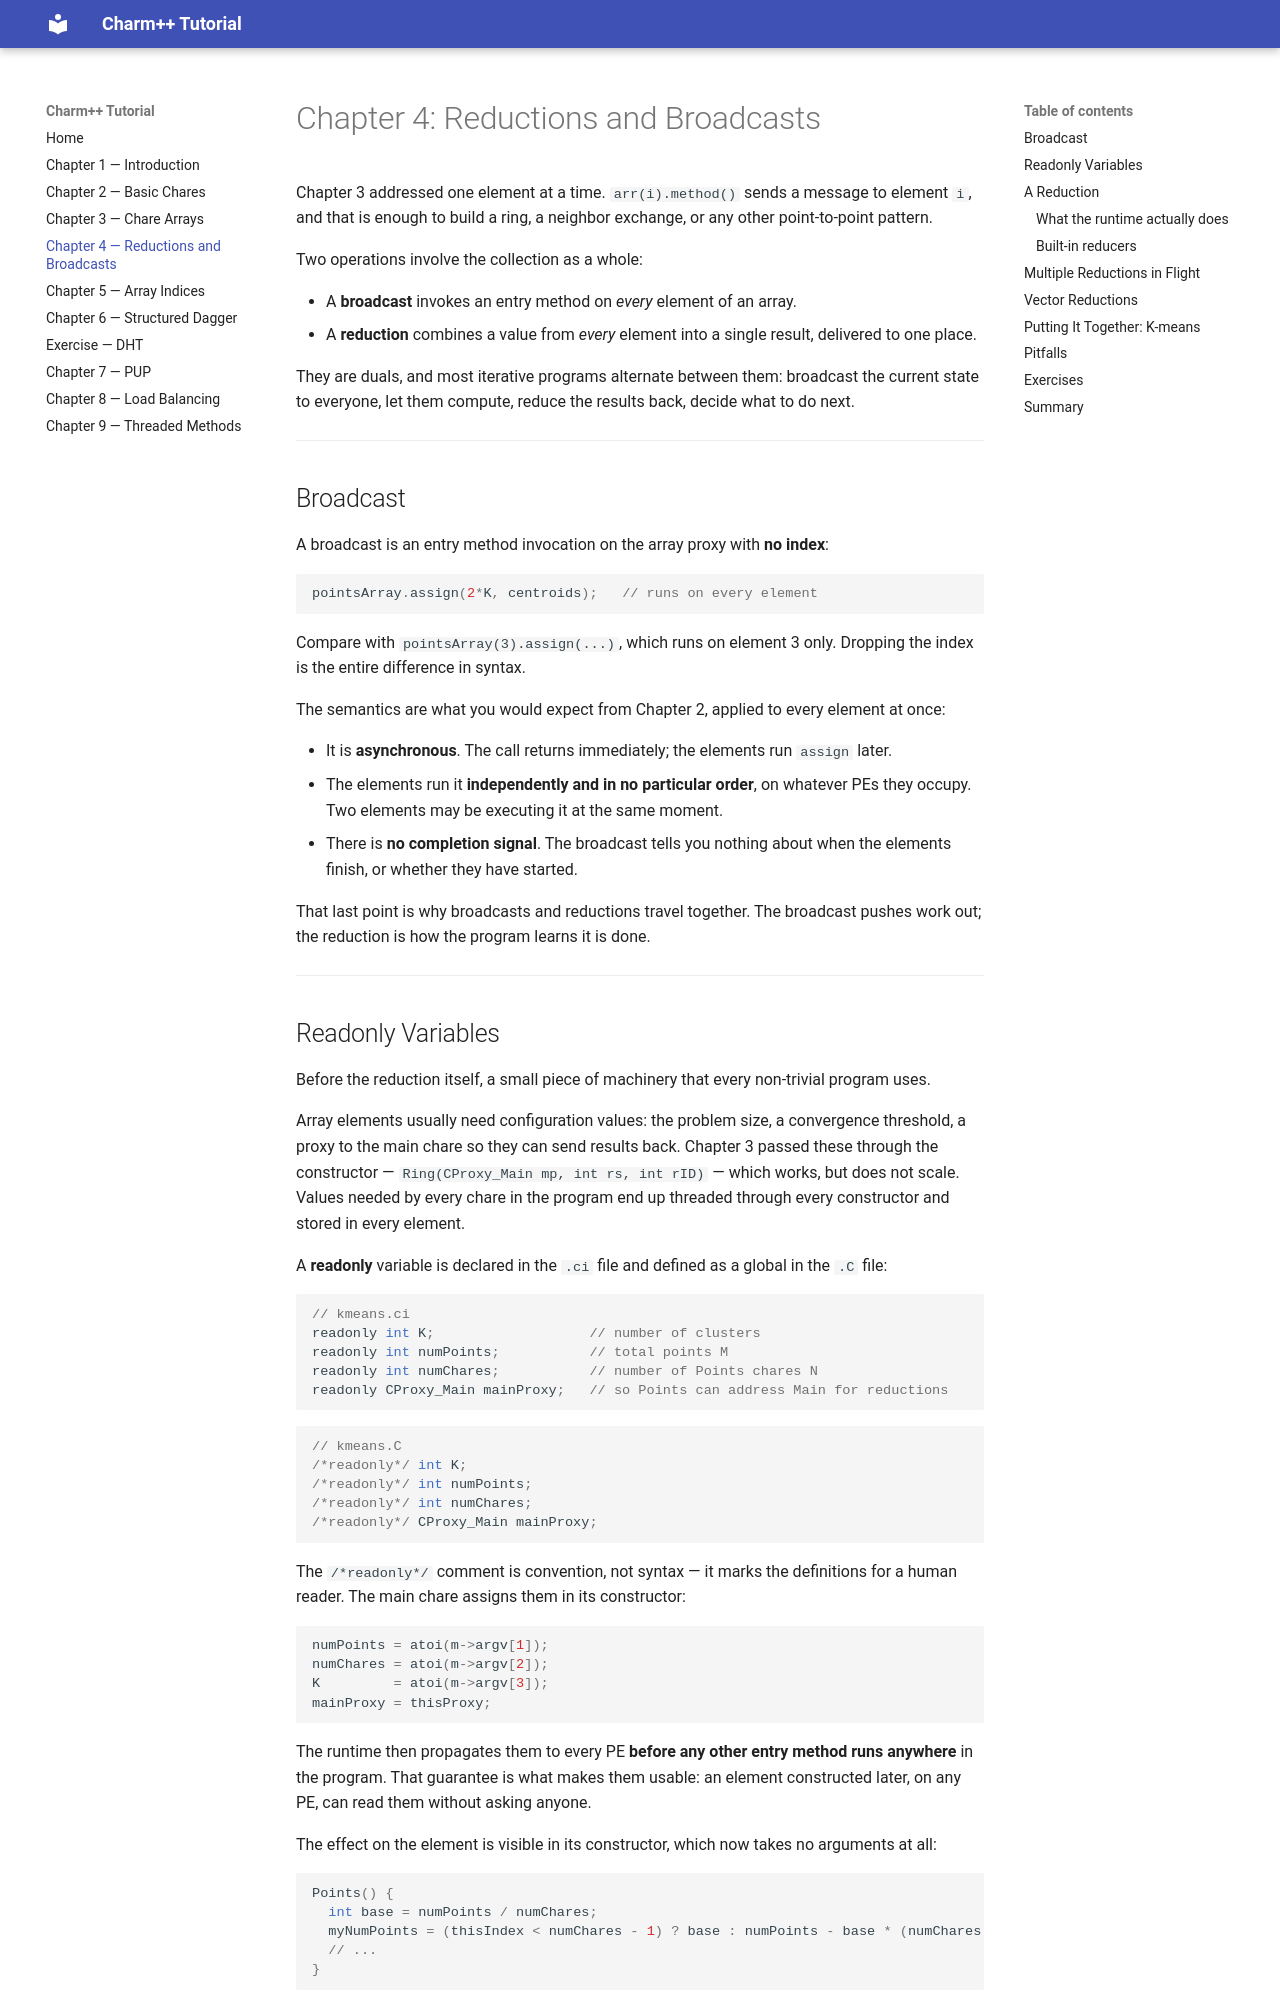

repository: charmplusplus/charm-tutorial · page: ch4_reductions/index.html · generator: mkdocs

# Chapter 4: Reductions and Broadcasts

Chapter 3 addressed one element at a time. `arr(i).method()` sends a message to element `i`,
and that is enough to build a ring, a neighbor exchange, or any other point-to-point pattern.

Two operations involve the collection as a whole:

- A **broadcast** invokes an entry method on *every* element of an array.
- A **reduction** combines a value from *every* element into a single result, delivered to
  one place.

They are duals, and most iterative programs alternate between them: broadcast the current
state to everyone, let them compute, reduce the results back, decide what to do next.

---

## Broadcast

A broadcast is an entry method invocation on the array proxy with **no index**:

```cpp
pointsArray.assign(2*K, centroids);   // runs on every element
```

Compare with `pointsArray(3).assign(...)`, which runs on element 3 only. Dropping the index
is the entire difference in syntax.

The semantics are what you would expect from Chapter 2, applied to every element at once:

- It is **asynchronous**. The call returns immediately; the elements run `assign` later.
- The elements run it **independently and in no particular order**, on whatever PEs they
  occupy. Two elements may be executing it at the same moment.
- There is **no completion signal**. The broadcast tells you nothing about when the
  elements finish, or whether they have started.

That last point is why broadcasts and reductions travel together. The broadcast pushes work
out; the reduction is how the program learns it is done.

---
